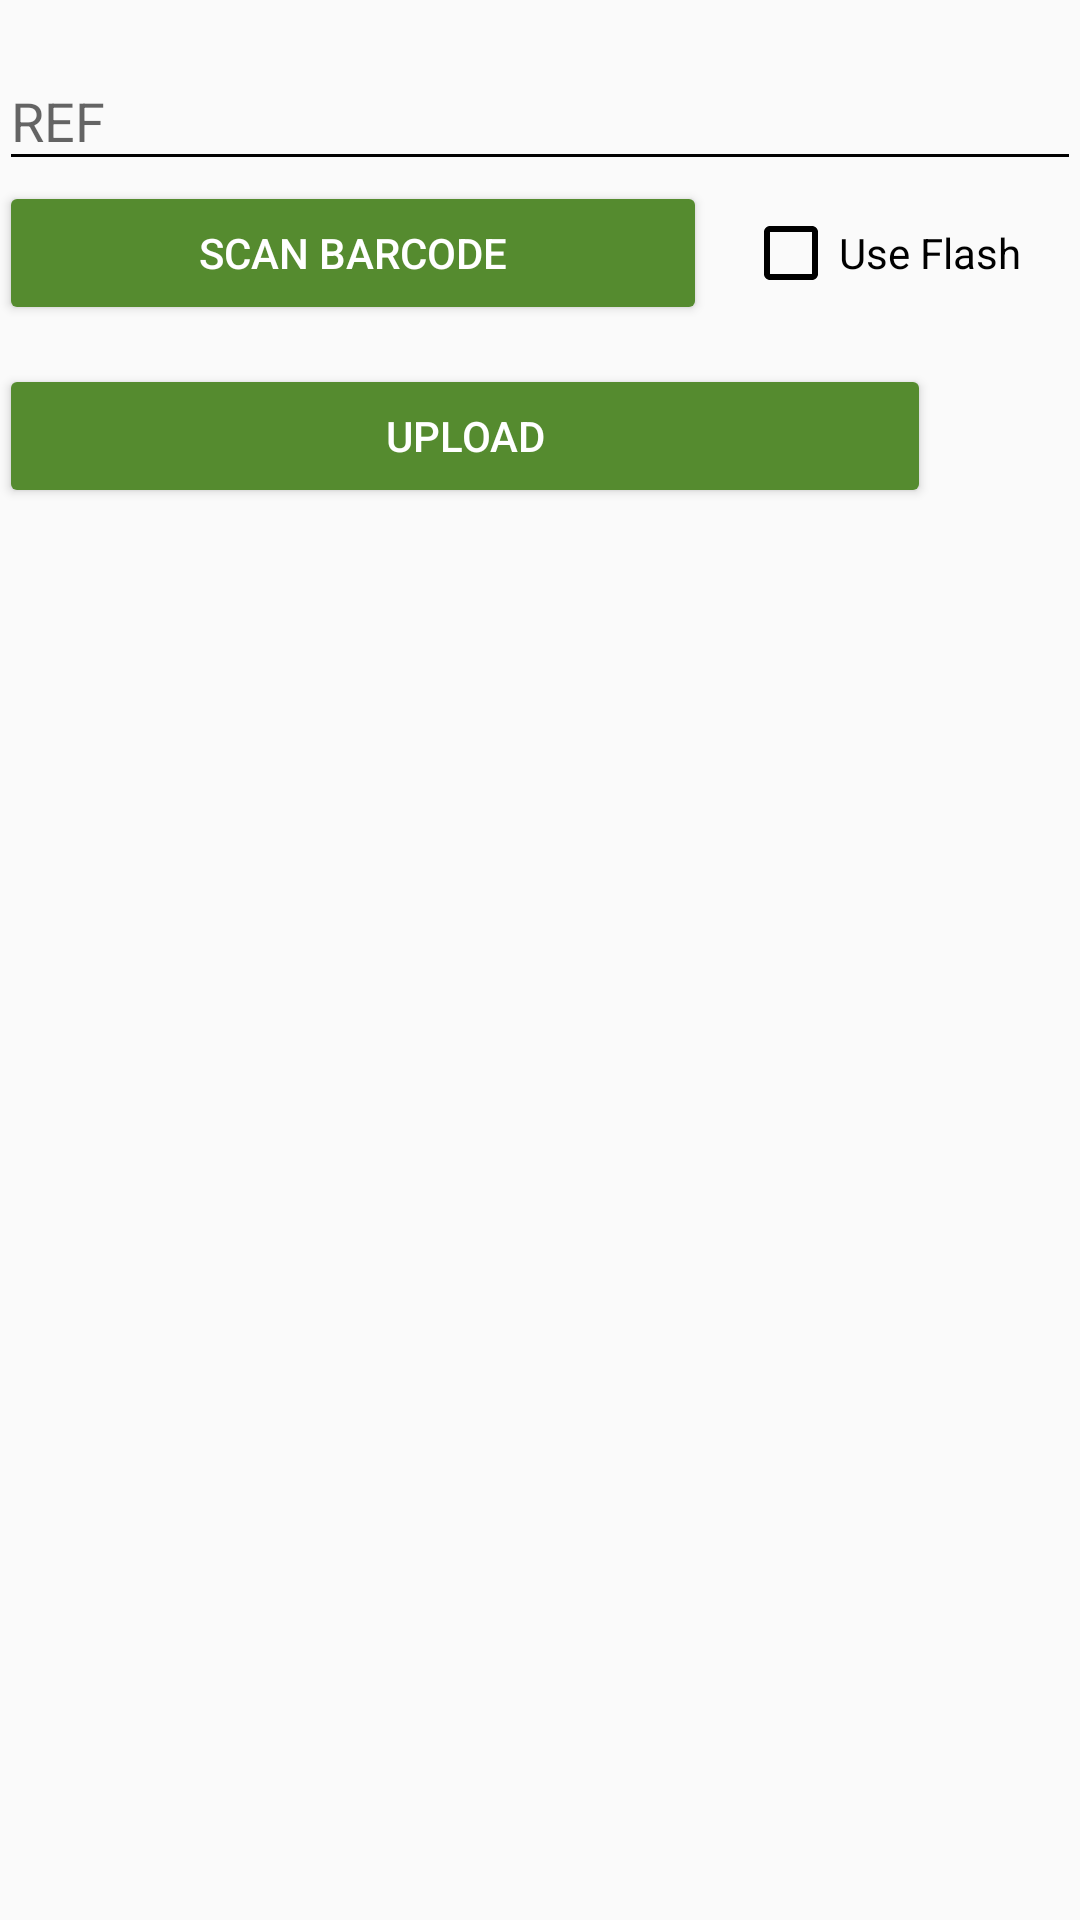

Write the Android layout XML for this screen, with the resource values it uses.
<!-- AndroidManifest.xml: activity theme AppTheme.NoActionBar -->
<!-- res/layout/fragment_main.xml -->
<?xml version="1.0" encoding="utf-8"?>
<LinearLayout xmlns:android="http://schemas.android.com/apk/res/android"
    xmlns:tools="http://schemas.android.com/tools"
    android:layout_width="match_parent"
    android:layout_height="wrap_content"
    xmlns:app="http://schemas.android.com/apk/res-auto"
    android:orientation="vertical"
    android:paddingBottom="@dimen/activity_vertical_margin"
    android:paddingLeft="@dimen/activity_horizontal_margin"
    android:paddingRight="@dimen/activity_horizontal_margin"
    android:paddingTop="@dimen/activity_vertical_margin"
    tools:context=".MainActivity">

    <RelativeLayout
        android:layout_width="match_parent"
        android:layout_height="0dp"
        android:layout_weight="1">

        <ImageView
            android:id="@+id/imageView"
            android:layout_width="wrap_content"
            android:layout_height="match_parent"
            android:layout_alignParentTop="true"
            android:layout_centerInParent="true"
            android:src="@drawable/make_photo" />

        <TextView
            android:id="@+id/imageCounterTextView"
            android:layout_width="wrap_content"
            android:layout_height="wrap_content"
            android:textAppearance="?android:attr/textAppearanceLarge"
            android:padding="10dp"
            tools:text="2"
            android:layout_marginRight="20dp"
            android:background="@drawable/circle_layout"
            android:layout_alignParentTop="true"
            android:layout_alignParentEnd="true"
            android:layout_marginTop="20dp"
            android:textColor="@android:color/white" />
    </RelativeLayout>

    <LinearLayout
        android:layout_width="match_parent"
        android:layout_height="match_parent"
        android:layout_marginTop="8dp"
        android:orientation="vertical">

        <android.support.design.widget.TextInputLayout
            android:layout_width="match_parent"
            android:layout_height="wrap_content">

            <EditText
                android:id="@+id/refEditText"
                android:layout_width="match_parent"
                android:layout_height="wrap_content"
                android:hint="@string/ref"
                android:inputType="text"
                android:singleLine="true" />

        </android.support.design.widget.TextInputLayout>

        <LinearLayout
            android:layout_width="match_parent"
            android:layout_height="wrap_content"
            android:orientation="horizontal">

            <Button
                android:id="@+id/scanButton"
                style="@style/Widget.AppCompat.Button.Colored"
                android:layout_width="0dp"
                android:layout_height="wrap_content"
                android:layout_weight="1"
                android:text="@string/scan" />

            <CheckBox
                android:id="@+id/use_flash"
                android:layout_width="wrap_content"
                android:layout_height="wrap_content"
                android:layout_gravity="center_vertical"
                android:layout_marginLeft="12dp"
                android:checked="false"
                android:text="@string/use_flash"
                android:layout_marginRight="20dp" />

        </LinearLayout>

        <LinearLayout
            android:layout_width="match_parent"
            android:layout_height="50dp"
            android:layout_marginTop="12dp"
            android:orientation="horizontal">

            <Button
                android:id="@+id/uploadButton"
                style="@style/Widget.AppCompat.Button.Colored"
                android:layout_width="0dp"
                android:layout_height="wrap_content"
                android:layout_weight="1"
                android:text="@string/upload"
                android:layout_gravity="center_vertical"
                android:visibility="visible" />

            <ProgressBar
                android:id="@+id/uploadProgress"
                android:layout_width="0dp"
                android:layout_weight="1"
                android:layout_height="42dp"
                android:paddingTop="5dp"
                android:layout_gravity="center_vertical"
                style="?android:attr/progressBarStyleLarge"
                android:visibility="gone"></ProgressBar>

            <TextView
                android:id="@+id/queueSizeTextView"
                android:layout_width="wrap_content"
                android:layout_height="wrap_content"
                android:layout_gravity="center_vertical"
                android:layout_marginLeft="30dp"
                android:layout_marginRight="20dp"
                android:textAppearance="?android:attr/textAppearanceLarge"
                tools:text="Queued: 3" />

        </LinearLayout>
    </LinearLayout>

</LinearLayout>
<!-- resources referenced by this layout -->
<resources>
  <!-- drawable circle_layout (drawable) -->
  <?xml version="1.0" encoding="utf-8"?>
  <shape xmlns:android="http://schemas.android.com/apk/res/android">
  
      <solid android:color="@color/colorAccent" />
  
      <stroke
          android:width="2dp"
          android:color="@color/colorPrimaryDark" />
  
      <corners
          android:bottomLeftRadius="20dp"
          android:bottomRightRadius="20dp"
          android:topLeftRadius="20dp"
          android:topRightRadius="20dp" />
  
  </shape>
  <!-- drawable make_photo (drawable) -->
  <vector android:height="80dp"
      android:viewportHeight="24.0"
      android:viewportWidth="24.0"
      android:width="80dp"
      xmlns:android="http://schemas.android.com/apk/res/android">
      <path
          android:fillColor="#FF000000"
          android:pathData="M3,4L3,1h2v3h3v2L5,6v3L3,9L3,6L0,6L0,4h3zM6,10L6,7h3L9,4h7l1.83,2L21,6c1.1,0 2,0.9 2,2v12c0,1.1 -0.9,2 -2,2L5,22c-1.1,0 -2,-0.9 -2,-2L3,10h3zM13,19c2.76,0 5,-2.24 5,-5s-2.24,-5 -5,-5 -5,2.24 -5,5 2.24,5 5,5zM9.8,14c0,1.77 1.43,3.2 3.2,3.2s3.2,-1.43 3.2,-3.2 -1.43,-3.2 -3.2,-3.2 -3.2,1.43 -3.2,3.2z" />
  </vector>
  <string name="ref">REF</string>
  <string name="scan">SCAN BARCODE</string>
  <string name="upload">UPLOAD</string>
  <string name="use_flash">Use Flash</string>
  <style name="AppTheme.NoActionBar">
          <item name="windowActionBar">false</item>
          <item name="windowNoTitle">true</item>
      </style>
  <color name="colorAccent">#558b2f</color>
  <color name="colorPrimaryDark">#303F9F</color>
</resources>
